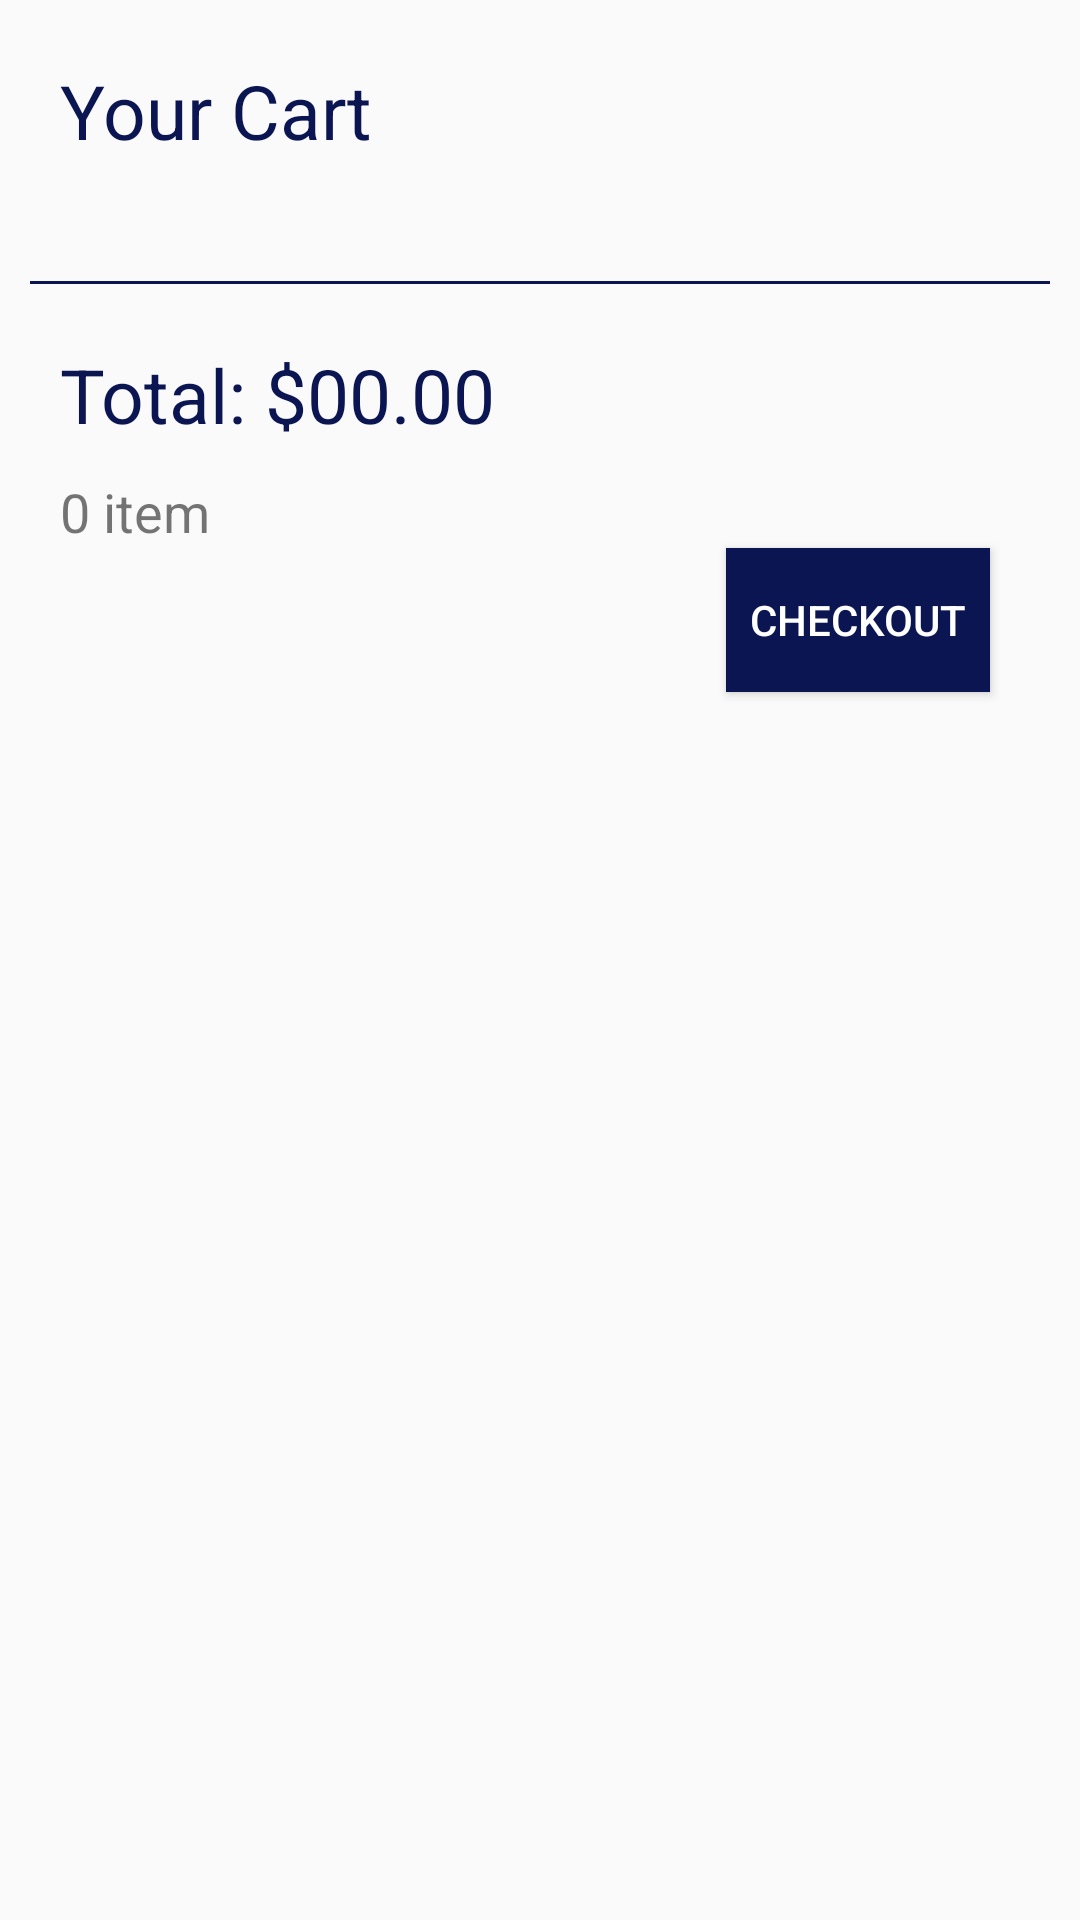

Layout XML and referenced resources for this Android screen:
<!-- AndroidManifest.xml: application theme Theme.BookStoreAppliaction -->
<!-- res/layout/activity_cart.xml -->
<?xml version="1.0" encoding="utf-8"?>
<LinearLayout xmlns:android="http://schemas.android.com/apk/res/android"
    xmlns:tools="http://schemas.android.com/tools"
    android:layout_width="match_parent"
    android:layout_height="match_parent"
    android:orientation="vertical"
    tools:context=".activity.cart.CartActivity">

    <TextView
        android:id="@+id/tvTitle"
        android:layout_width="wrap_content"
        android:layout_height="wrap_content"
        android:layout_marginStart="20dp"
        android:layout_marginTop="20dp"
        android:layout_marginBottom="20dp"
        android:text="Your Cart"
        android:textColor="@color/blue"
        android:textSize="25sp" />

    <androidx.recyclerview.widget.RecyclerView
        android:id="@+id/rvCart"
        android:layout_width="match_parent"
        android:layout_height="wrap_content"
        android:layout_marginStart="10dp"
        android:layout_marginEnd="10dp" />

    <View
        android:layout_width="match_parent"
        android:layout_height="1dp"
        android:layout_marginLeft="10dp"
        android:layout_marginTop="20dp"
        android:layout_marginRight="10dp"
        android:background="@color/blue" />

    <TextView
        android:id="@+id/tvTotal"
        android:layout_width="wrap_content"
        android:layout_height="wrap_content"
        android:layout_marginStart="20dp"
        android:layout_marginTop="20dp"
        android:text="Total: $00.00"
        android:textColor="@color/blue"
        android:textSize="25sp" />

    <TextView
        android:id="@+id/tvItemCount"
        android:layout_width="wrap_content"
        android:layout_height="wrap_content"
        android:layout_marginStart="20dp"
        android:layout_marginTop="10dp"
        android:text="0 item"
        android:textSize="18sp" />

    <Button
        android:layout_width="wrap_content"
        android:layout_height="wrap_content"
        android:id="@+id/btnCheckout"
        android:text="Checkout"
        android:background="@color/blue"
        android:textColor="@color/white"
        android:layout_gravity="end"
        android:layout_marginEnd="30dp"/>

</LinearLayout>
<!-- resources referenced by this layout -->
<resources>
  <color name="blue">#0a1551</color>
  <color name="white">#FFFFFFFF</color>
  <style name="Theme.BookStoreAppliaction" parent="Base.Theme.BookStoreAppliaction" />
  <style name="Base.Theme.BookStoreAppliaction" parent="Theme.AppCompat.DayNight.DarkActionBar">
          
          
          <item name="colorPrimary">@color/blue</item>
      </style>
</resources>
